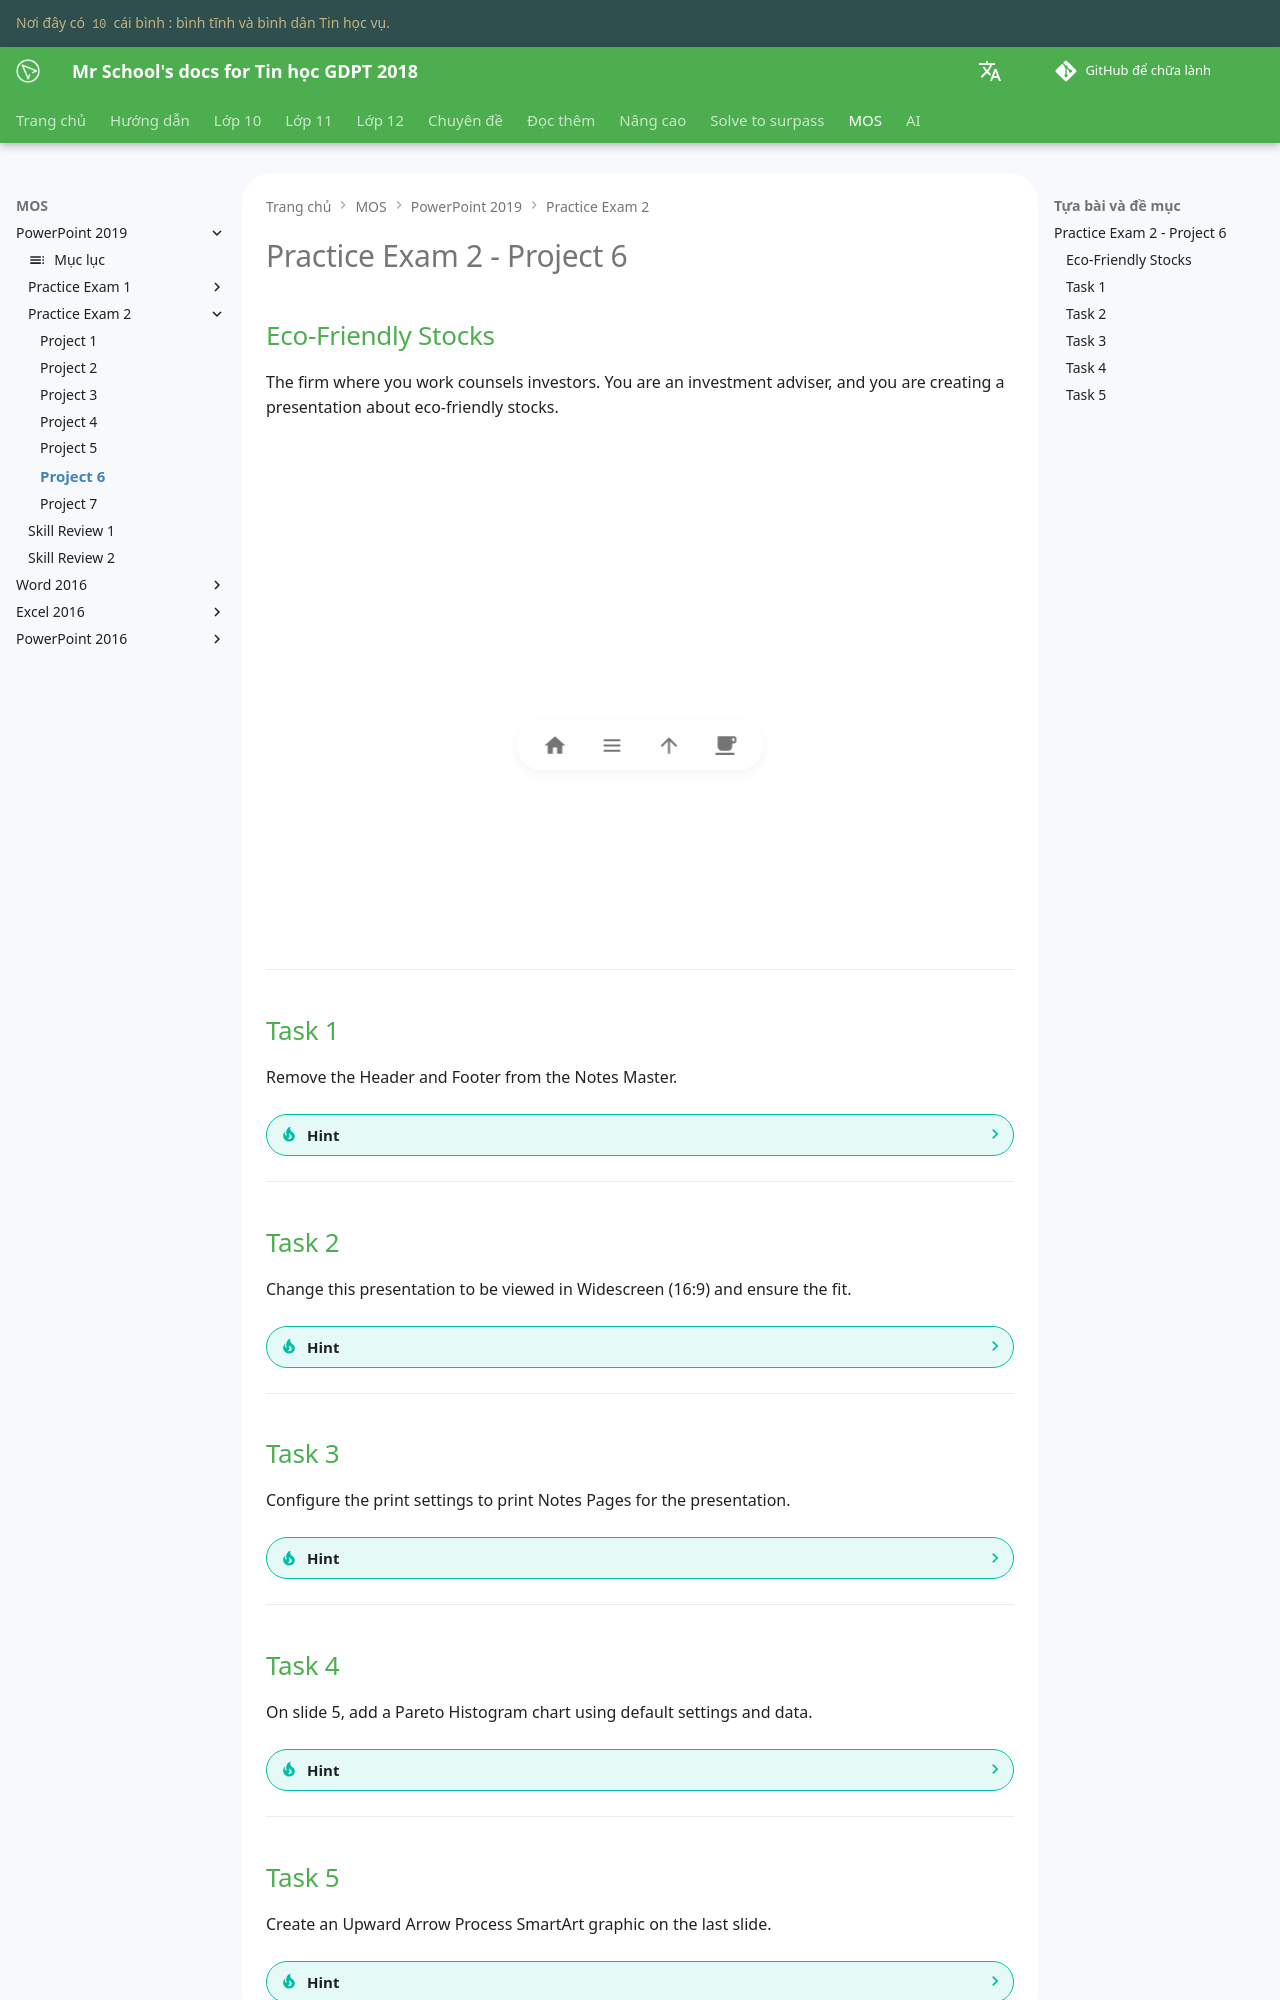

repository: vtchitruong/vtchitruong.github.io · page: en/mos/powerpoint-2019/exam-2/project-6/index.html · generator: mkdocs

# Practice Exam 2 - Project 6

## Eco-Friendly Stocks

The firm where you work counsels investors. You are an investment adviser, and you are creating a presentation about eco-friendly stocks.

<iframe width="800" height="500" src="https://www.youtube.com/embed/u3FK8zHOmRM?si=qIfdRAq2H92F5pkE&amp;start=1339" title="YouTube video player" frameborder="0" allow="accelerometer; autoplay; clipboard-write; encrypted-media; gyroscope; picture-in-picture; web-share" referrerpolicy="strict-origin-when-cross-origin" allowfullscreen></iframe>

---

## Task 1

Remove the Header and Footer from the Notes Master.

??? Tip "Hint"

    1. Trong tab **View**, trong nhóm **Master Views**, click **Notes Master**.
    2. Trong tab **Notes Master**, trong nhóm **Placeholders**, bỏ đánh dấu mục **Header** và mục **Footer**.
    3. Trong nhóm **Close**, click **Close Master View**.

---

## Task 2

Change this presentation to be viewed in Widescreen (16:9) and ensure the fit.

??? Tip "Hint"

    1. Trong tab **Design**, trong nhóm **Customize**, click **Slide Size**.
    2. Chọn **Widescreen**.
    3. Click **Ensure Fit**.

---

## Task 3

Configure the print settings to print Notes Pages for the presentation.

??? Tip "Hint"

    1. Click chọn tab **File**.
    2. Chọn **Print**.
    3. Bên dưới **Settings**, click mũi tên thứ hai để chỉnh từ **Full Page Slides** thành **Notes Pages**.
    4. Click mũi tên ở góc trên bên trái để quay về.

---

## Task 4

On slide 5, add a Pareto Histogram chart using default settings and data.

??? Tip "Hint"

    1. Trong bảng **Navigation Pane** bên trái, chọn **slide 5**.
    2. Trong placeholder của slide, click biểu tượng **Insert Chart**.
    3. Trong cửa sổ pop-up **Insert Chart**, chọn mục **Histogram** bên trái.
    4. Trong danh sách của **Histogram**, click chọn **Pareto**.
    5. Click **OK**.

---
